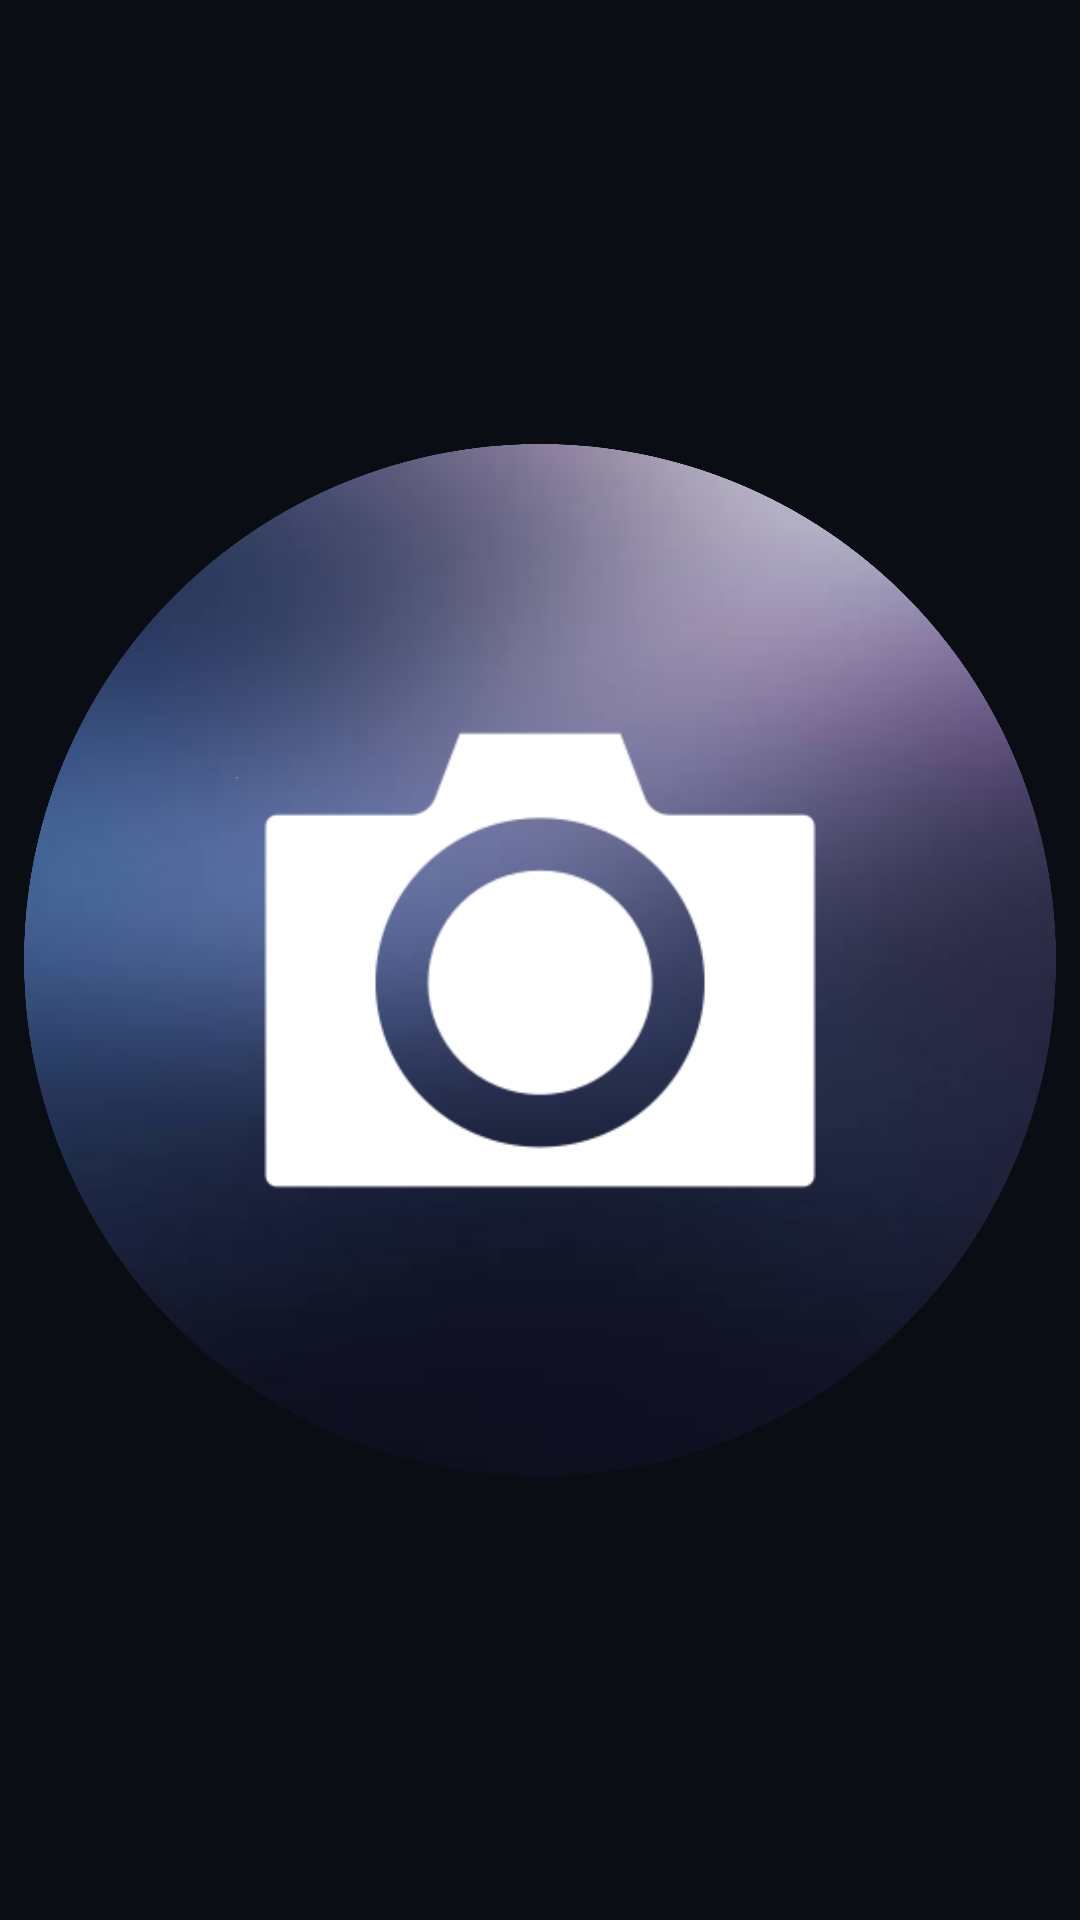

Here is an Android app screen rendered from its layout file. Give the layout XML and the strings, colors and styles it references.
<!-- AndroidManifest.xml: application theme Theme.GalleryOrganizer -->
<!-- res/layout/camera_widget.xml -->
<?xml version="1.0" encoding="utf-8"?>
<FrameLayout
    xmlns:android="http://schemas.android.com/apk/res/android"
    android:layout_width="90dp"
    android:layout_height="90dp"
    android:background="@android:color/transparent"
    android:padding="8dp">
    <ImageButton
        android:id="@+id/btnCameraWidget"
        android:layout_width="match_parent"
        android:layout_height="match_parent"
        android:background="?android:attr/selectableItemBackground"
        android:contentDescription="@string/camera_widget_desc"
        android:scaleType="centerInside"
        android:src="@drawable/ic_cam_widget"/>
</FrameLayout>
<!-- resources referenced by this layout -->
<resources>
  <!-- drawable ic_cam_widget: png bitmap (drawable, 594327 bytes) -->
  <string name="camera_widget_desc">Quick Camera Access</string>
  <style name="Theme.GalleryOrganizer" parent="Theme.Material3.DayNight.NoActionBar">
          <item name="colorPrimary">@color/ui_primary</item>
          <item name="colorOnPrimary">@color/ui_on_primary</item>
          <item name="colorSurface">@color/ui_surface</item>
          <item name="colorSurfaceVariant">@color/ui_surface_variant</item>
          <item name="colorOnSurface">@color/ui_on_surface</item>
          <item name="colorOutline">@color/ui_outline</item>
  
          
          <item name="android:windowBackground">@color/ui_bg</item>
  
          
          <item name="alertDialogTheme">@style/ThemeOverlay.GalleryOrganizer.AlertDialog</item>
          <item name="android:alertDialogTheme">@style/ThemeOverlay.GalleryOrganizer.AlertDialog</item>
      </style>
  <color name="ui_primary">#1E293B</color>
  <color name="ui_on_primary">#FFFFFFFF</color>
  <color name="ui_surface">#0E1420</color>
  <color name="ui_surface_variant">#131B2A</color>
  <color name="ui_on_surface">#E6ECF3</color>
  <color name="ui_outline">#263244</color>
  <color name="ui_bg">#0A0D14</color>
  <style name="ThemeOverlay.GalleryOrganizer.AlertDialog" parent="ThemeOverlay.Material3.MaterialAlertDialog">
          <item name="colorSurface">@color/ui_surface</item>
          <item name="colorOnSurface">@color/ui_on_surface</item>
          <item name="colorPrimary">@color/ui_accent</item> 
          <item name="materialAlertDialogBodyTextStyle">@style/TextAppearance.GalleryOrganizer.Body</item>
          <item name="materialAlertDialogTitleTextStyle">@style/TextAppearance.GalleryOrganizer.Title</item>
      </style>
  <color name="ui_accent">#8AA4FF</color>
  <style name="TextAppearance.GalleryOrganizer.Body" parent="TextAppearance.Material3.BodyMedium">
          <item name="android:textColor">@color/ui_on_surface</item>
      </style>
  <style name="TextAppearance.GalleryOrganizer.Title" parent="TextAppearance.Material3.TitleLarge">
          <item name="android:textColor">@color/ui_on_surface</item>
      </style>
</resources>
